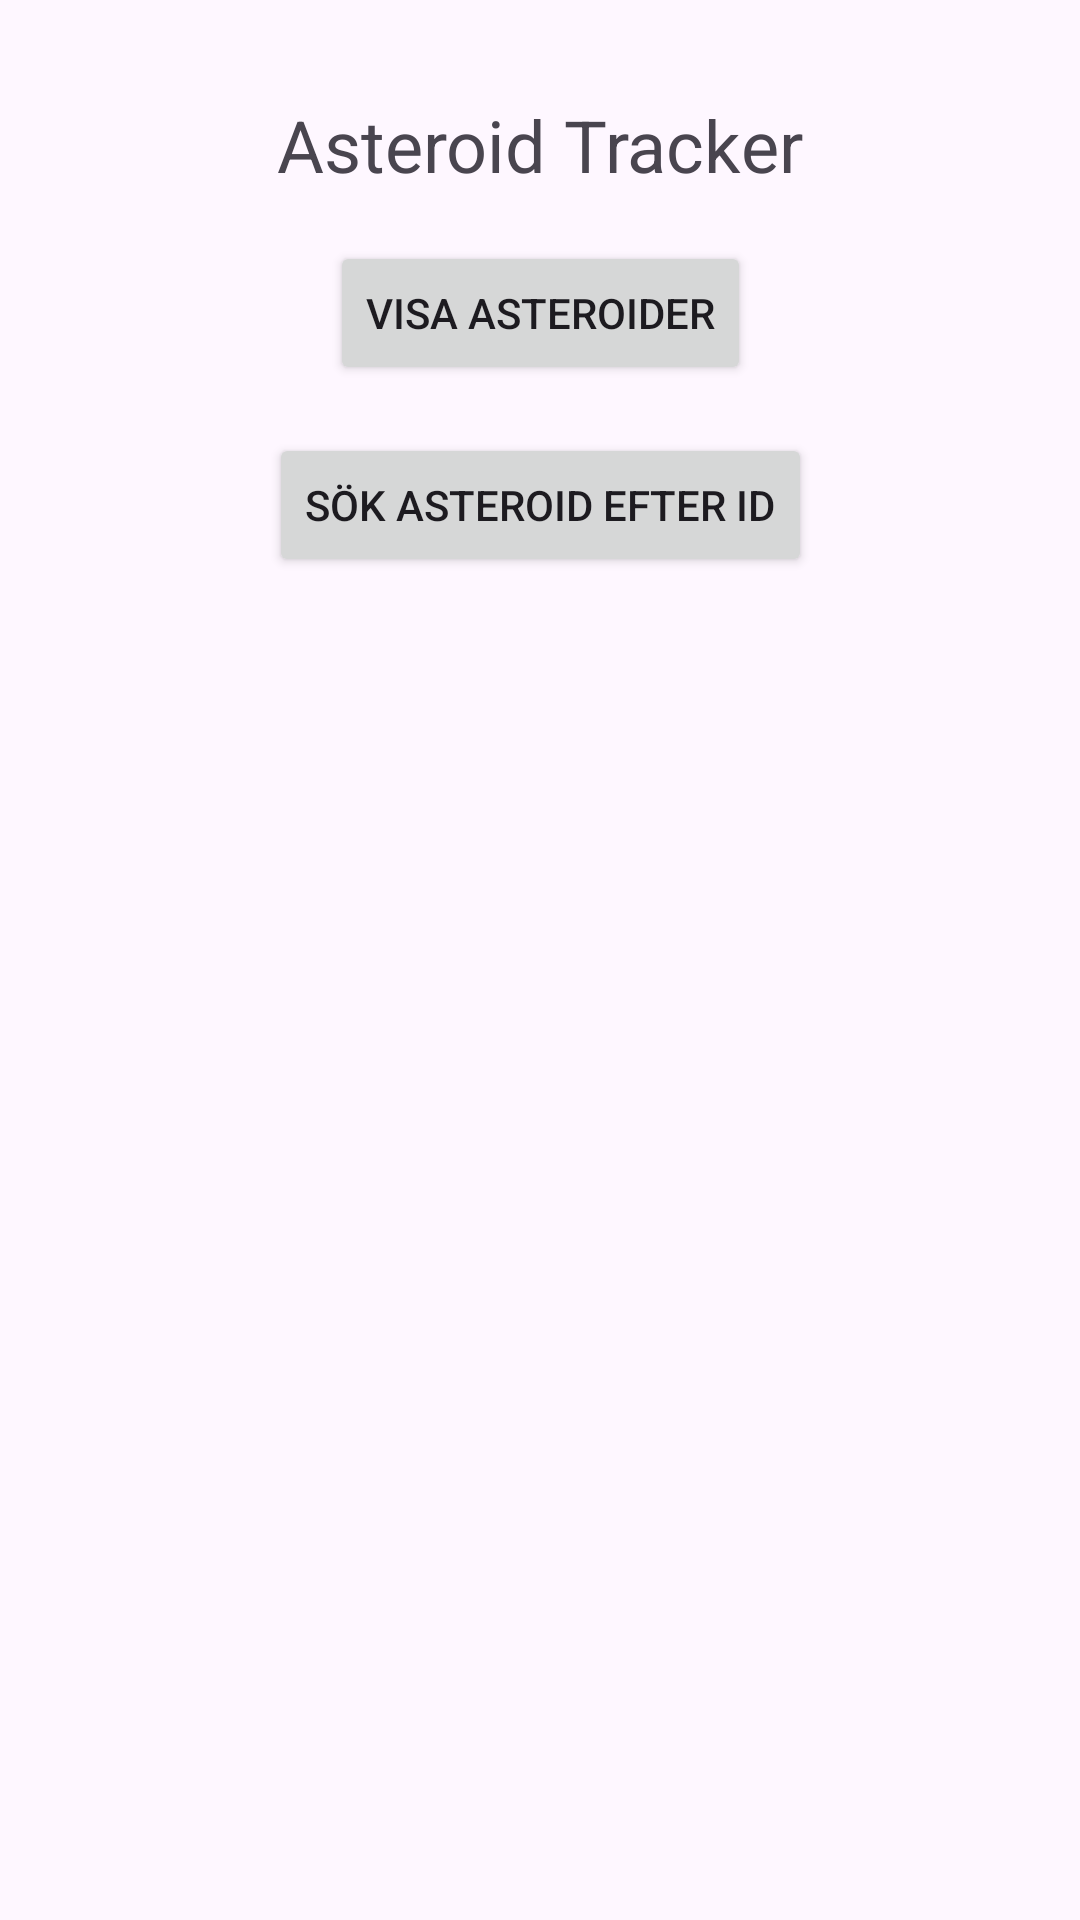

Reconstruct the res/layout file that produces this screen, plus the resources it refers to.
<!-- AndroidManifest.xml: application theme Theme.APIIntegrationV4 -->
<!-- res/layout/activity_main.xml -->
<?xml version="1.0" encoding="utf-8"?>
<androidx.constraintlayout.widget.ConstraintLayout xmlns:android="http://schemas.android.com/apk/res/android"
    xmlns:app="http://schemas.android.com/apk/res-auto"
    xmlns:tools="http://schemas.android.com/tools"
    android:id="@+id/main"
    android:layout_width="match_parent"
    android:layout_height="match_parent"
    tools:context=".MainActivity">

    <TextView
        android:id="@+id/title"
        android:layout_width="wrap_content"
        android:layout_height="wrap_content"
        android:text="Asteroid Tracker"
        android:textSize="24sp"
        android:layout_marginTop="32dp"
        app:layout_constraintTop_toTopOf="parent"
        app:layout_constraintStart_toStartOf="parent"
        app:layout_constraintEnd_toEndOf="parent" />

    <Button
        android:id="@+id/button_show_asteroids"
        android:layout_width="wrap_content"
        android:layout_height="wrap_content"
        android:text="Visa Asteroider"
        android:layout_marginTop="16dp"
        app:layout_constraintTop_toBottomOf="@id/title"
        app:layout_constraintStart_toStartOf="parent"
        app:layout_constraintEnd_toEndOf="parent" />

    <Button
        android:id="@+id/button_search_by_id"
        android:layout_width="wrap_content"
        android:layout_height="wrap_content"
        android:text="Sök asteroid efter ID"
        android:layout_marginTop="16dp"
        app:layout_constraintTop_toBottomOf="@id/button_show_asteroids"
        app:layout_constraintStart_toStartOf="parent"
        app:layout_constraintEnd_toEndOf="parent" />

    <androidx.fragment.app.FragmentContainerView
        xmlns:android="http://schemas.android.com/apk/res/android"
        android:id="@+id/fragment_container"
        android:layout_width="match_parent"
        android:layout_height="match_parent" />






</androidx.constraintlayout.widget.ConstraintLayout>
<!-- resources referenced by this layout -->
<resources>
  <style name="Theme.APIIntegrationV4" parent="Base.Theme.APIIntegrationV4" />
  <style name="Base.Theme.APIIntegrationV4" parent="Theme.Material3.DayNight.NoActionBar">
          
          
      </style>
</resources>
